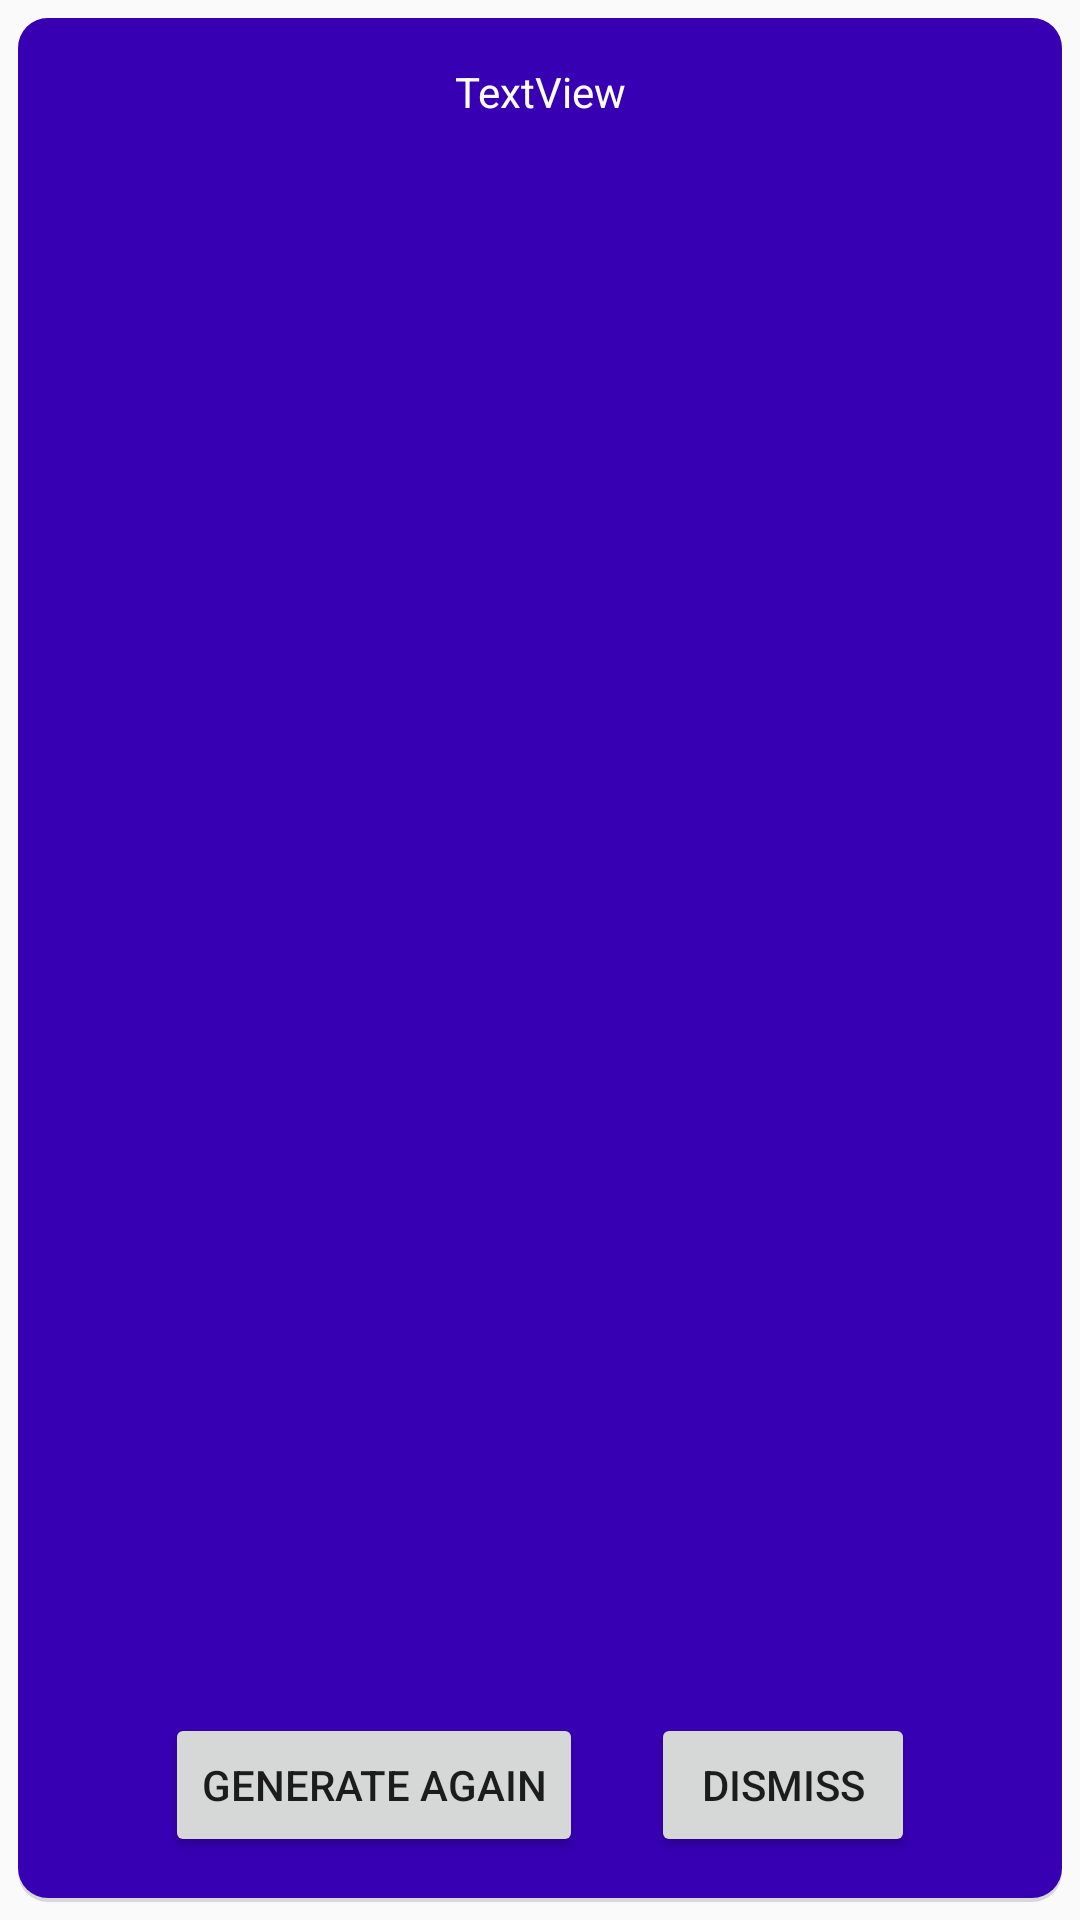

The Android layout XML behind this screen, and the referenced resources:
<!-- AndroidManifest.xml: application theme AppTheme -->
<!-- res/layout/popwindow.xml -->
<?xml version="1.0" encoding="utf-8"?>
<RelativeLayout xmlns:android="http://schemas.android.com/apk/res/android"
    xmlns:tools="http://schemas.android.com/tools"
    android:layout_width="fill_parent"
    android:layout_height="fill_parent">



    <RelativeLayout
        xmlns:android="http://schemas.android.com/apk/res/android"
        android:id="@+id/popwindow"
        android:layout_width="fill_parent"
        android:layout_height="fill_parent"
        android:layout_gravity="center_horizontal"
        android:background="@drawable/rounded_corners"
        android:orientation="vertical"
        android:padding="15dp"
        android:layout_margin="6dp" >

        <Button
            android:text="Generate Again"
            android:layout_width="wrap_content"
            android:layout_height="wrap_content"
            android:id="@+id/regen"
            android:layout_alignParentBottom="true"
            android:layout_alignParentLeft="true"
            android:layout_alignParentStart="true"
            android:layout_marginLeft="34dp"
            android:layout_marginStart="34dp"
            android:hapticFeedbackEnabled="true"/>

        <Button
            android:text="Dismiss"
            android:layout_width="wrap_content"
            android:layout_height="wrap_content"
            android:id="@+id/dismiss_window"
            android:layout_alignParentBottom="true"
            android:layout_alignParentRight="true"
            android:layout_marginRight="34dp"
            android:hapticFeedbackEnabled="true"/>

        <TextView
            android:text="TextView"
            android:layout_width="wrap_content"
            android:layout_height="wrap_content"
            android:id="@+id/display"
            android:layout_alignParentLeft="true"
            android:layout_alignParentStart="true"
            android:layout_alignParentRight="true"
            android:layout_alignParentEnd="true"
            android:layout_alignParentTop="true"
            android:layout_above="@+id/regen"
            android:textAlignment="center"
            android:textColor="#FFFFFF"
            android:maxLines = "50"
            android:scrollbars = "vertical" />

    </RelativeLayout>

</RelativeLayout>
<!-- resources referenced by this layout -->
<resources>
  <!-- drawable rounded_corners (drawable) -->
  <?xml version="1.0" encoding="utf-8"?>
  <layer-list xmlns:android="http://schemas.android.com/apk/res/android">
  
      <item>
          <shape android:shape="rectangle" android:padding="9dp">
              <solid android:color="#D8D8D8" />
              <corners android:radius="10dp" />
          </shape>
      </item>
  
      <item android:bottom="4px">
          <shape android:shape="rectangle" android:padding="10dp">
              <solid android:color="@color/colorPrimaryDark" />
              <corners android:radius="10dp" />
          </shape>
      </item>>
  </layer-list>
  <style name="AppTheme" parent="Theme.AppCompat.Light.DarkActionBar">
          
          <item name="colorPrimary">@color/colorPrimary</item>
          <item name="colorPrimaryDark">@color/colorPrimaryDark</item>
          <item name="colorAccent">@color/colorAccent</item>
      </style>
  <!-- not gathered from this repository: default colours our renderer supplied (Android Studio template values) -->
  <color name="colorPrimary">#FF6200EE</color>
  <color name="colorPrimaryDark">#FF3700B3</color>
  <color name="colorAccent">#FF03DAC5</color>
</resources>
